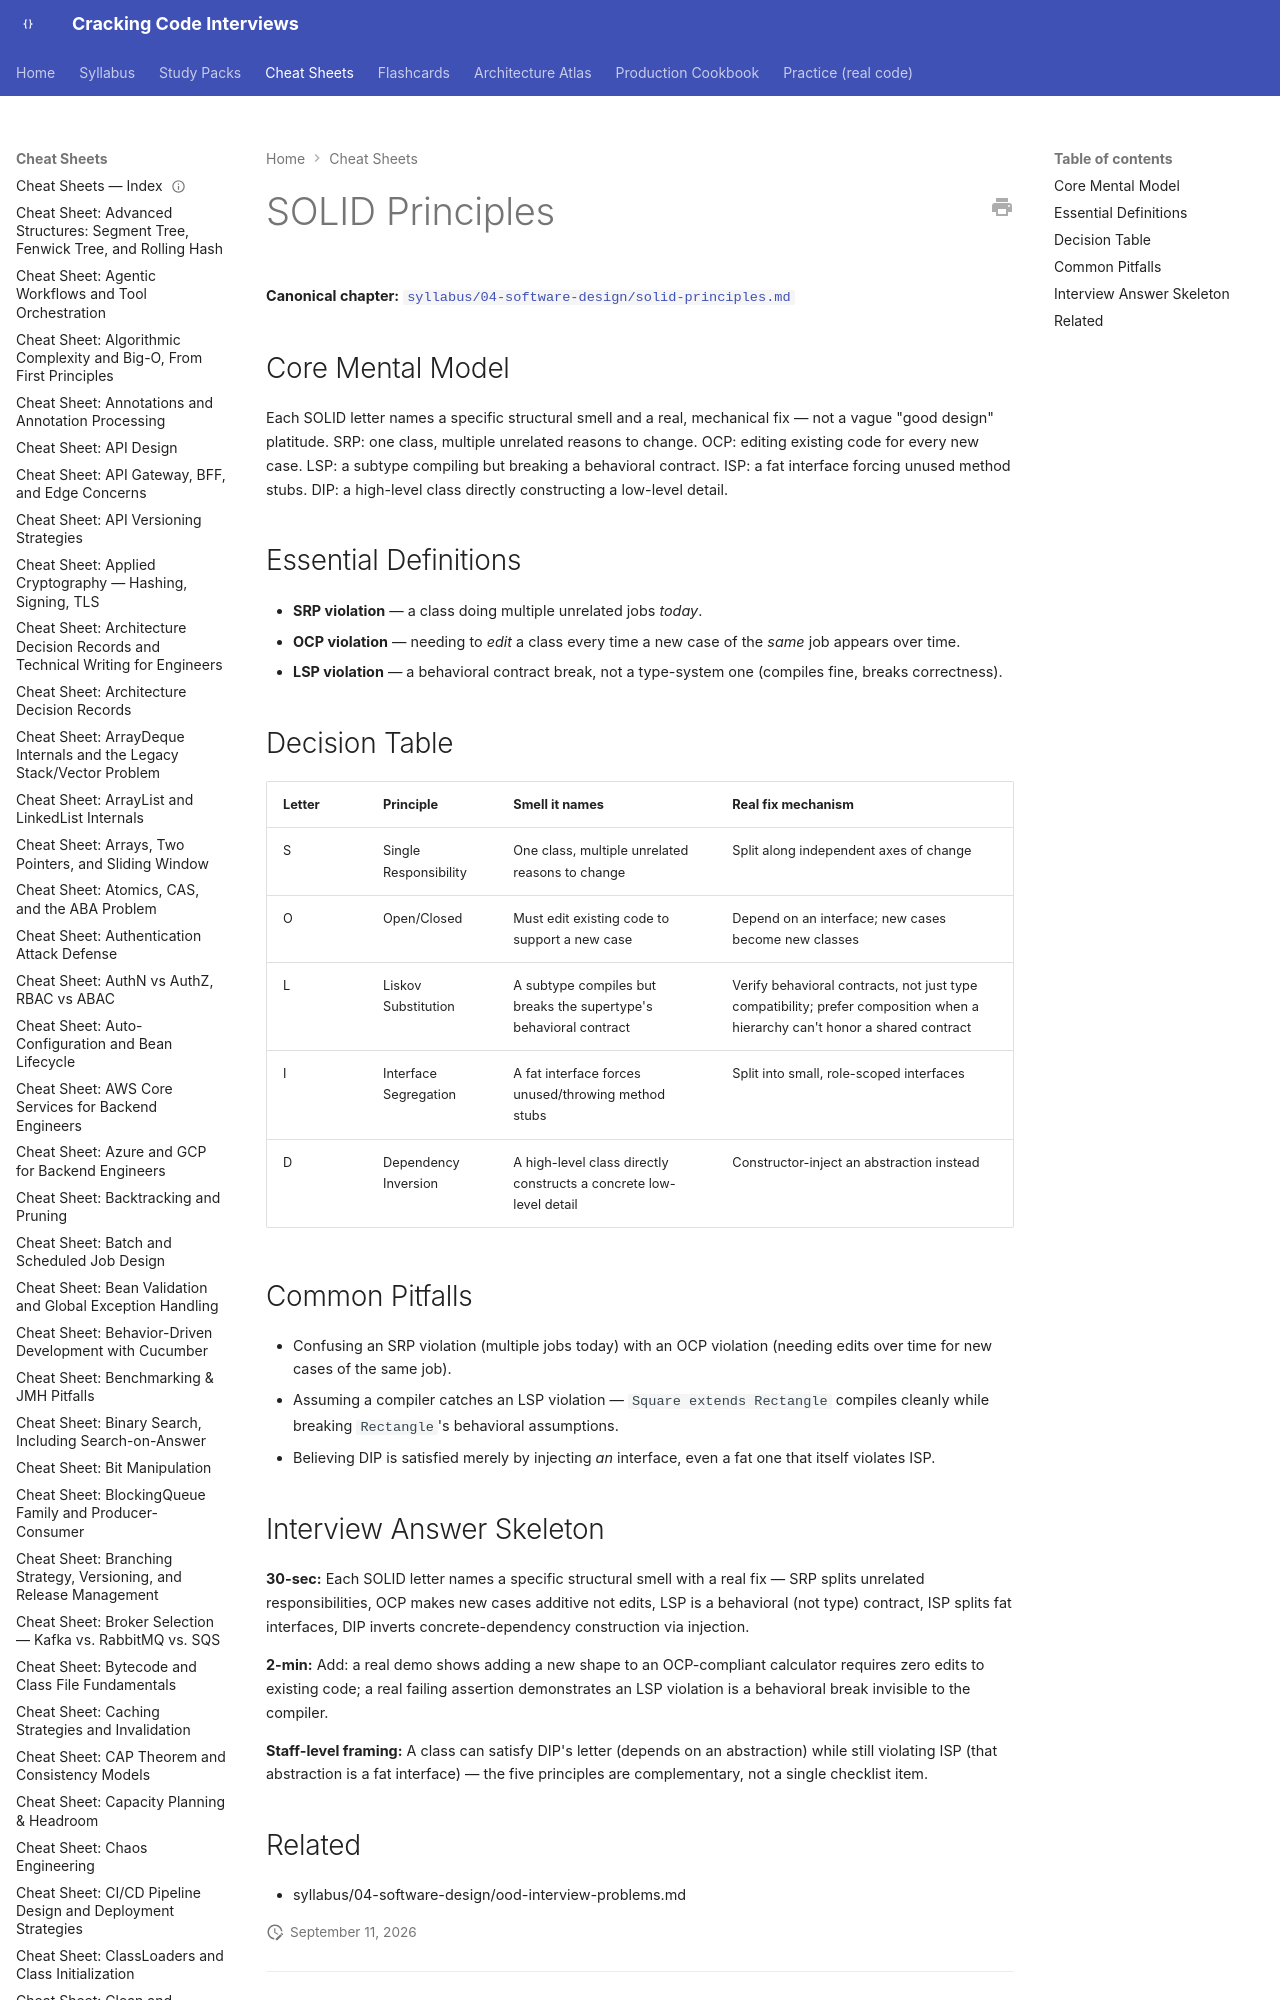

repository: JuanMelendres/cracking-code-interviews · page: cheat-sheets/solid-principles/index.html · generator: mkdocs

---
title: "Cheat Sheet: SOLID Principles"
slug: solid-principles
document_type: cheat-sheet
domain: 04-software-design
topic_id: T-1701
canonical: ../syllabus/04-software-design/solid-principles.md
last_updated: 2026-09-11
---

# SOLID Principles

**Canonical chapter:** [`syllabus/04-software-design/solid-principles.md`](../syllabus/04-software-design/solid-principles.md)
